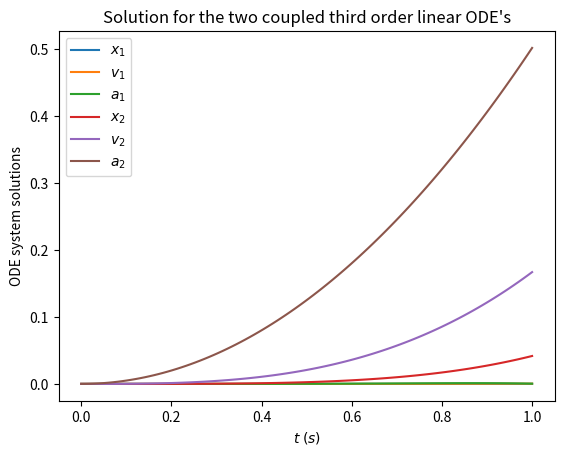

Reproduce this figure in Python.
# two coupled third order linear ode's

import numpy as np
import matplotlib.pyplot as plt
from scipy.integrate import odeint


def dSdt(t, S):
    x1, v1, a1, x2, v2, a2 = S
    return [v1,
            a1,
            -2*v2**2 + x2,
            v2,
            a2,
            -a1**3 + v2 + x1 + np.sin(t)]


# Define the six initial conditions
x1_0 = 0
v1_0 = 0
a1_0 = 0
x2_0 = 0
v2_0 = 0
a2_0 = 0

# Group all initial conditions into an S vector
S_0 = (x1_0, v1_0, a1_0, x2_0, v2_0, a2_0)

# Define the time range for the solution
t = np.linspace(0, 1, 100)

# Solve the ODE system
sol = odeint(dSdt, y0=S_0, t=t, tfirst=True)

# Extract the solutions
x1_sol = sol.T[0]
v1_sol = sol.T[1]
a1_sol = sol.T[2]
x2_sol = sol.T[3]
v2_sol = sol.T[4]
a2_sol = sol.T[5]

# Plot the solutions for x and v
plt.plot(t, x1_sol, label=r"$x_1$")
plt.plot(t, v1_sol, label=r"$v_1$")
plt.plot(t, a1_sol, label=r"$a_1$")
plt.plot(t, x2_sol, label=r"$x_2$")
plt.plot(t, v2_sol, label=r"$v_2$")
plt.plot(t, a2_sol, label=r"$a_2$")
plt.title("Solution for the two coupled third order linear ODE's")
plt.ylabel("ODE system solutions")
plt.xlabel(r"$t\; (s)$")
plt.legend()
plt.show()
